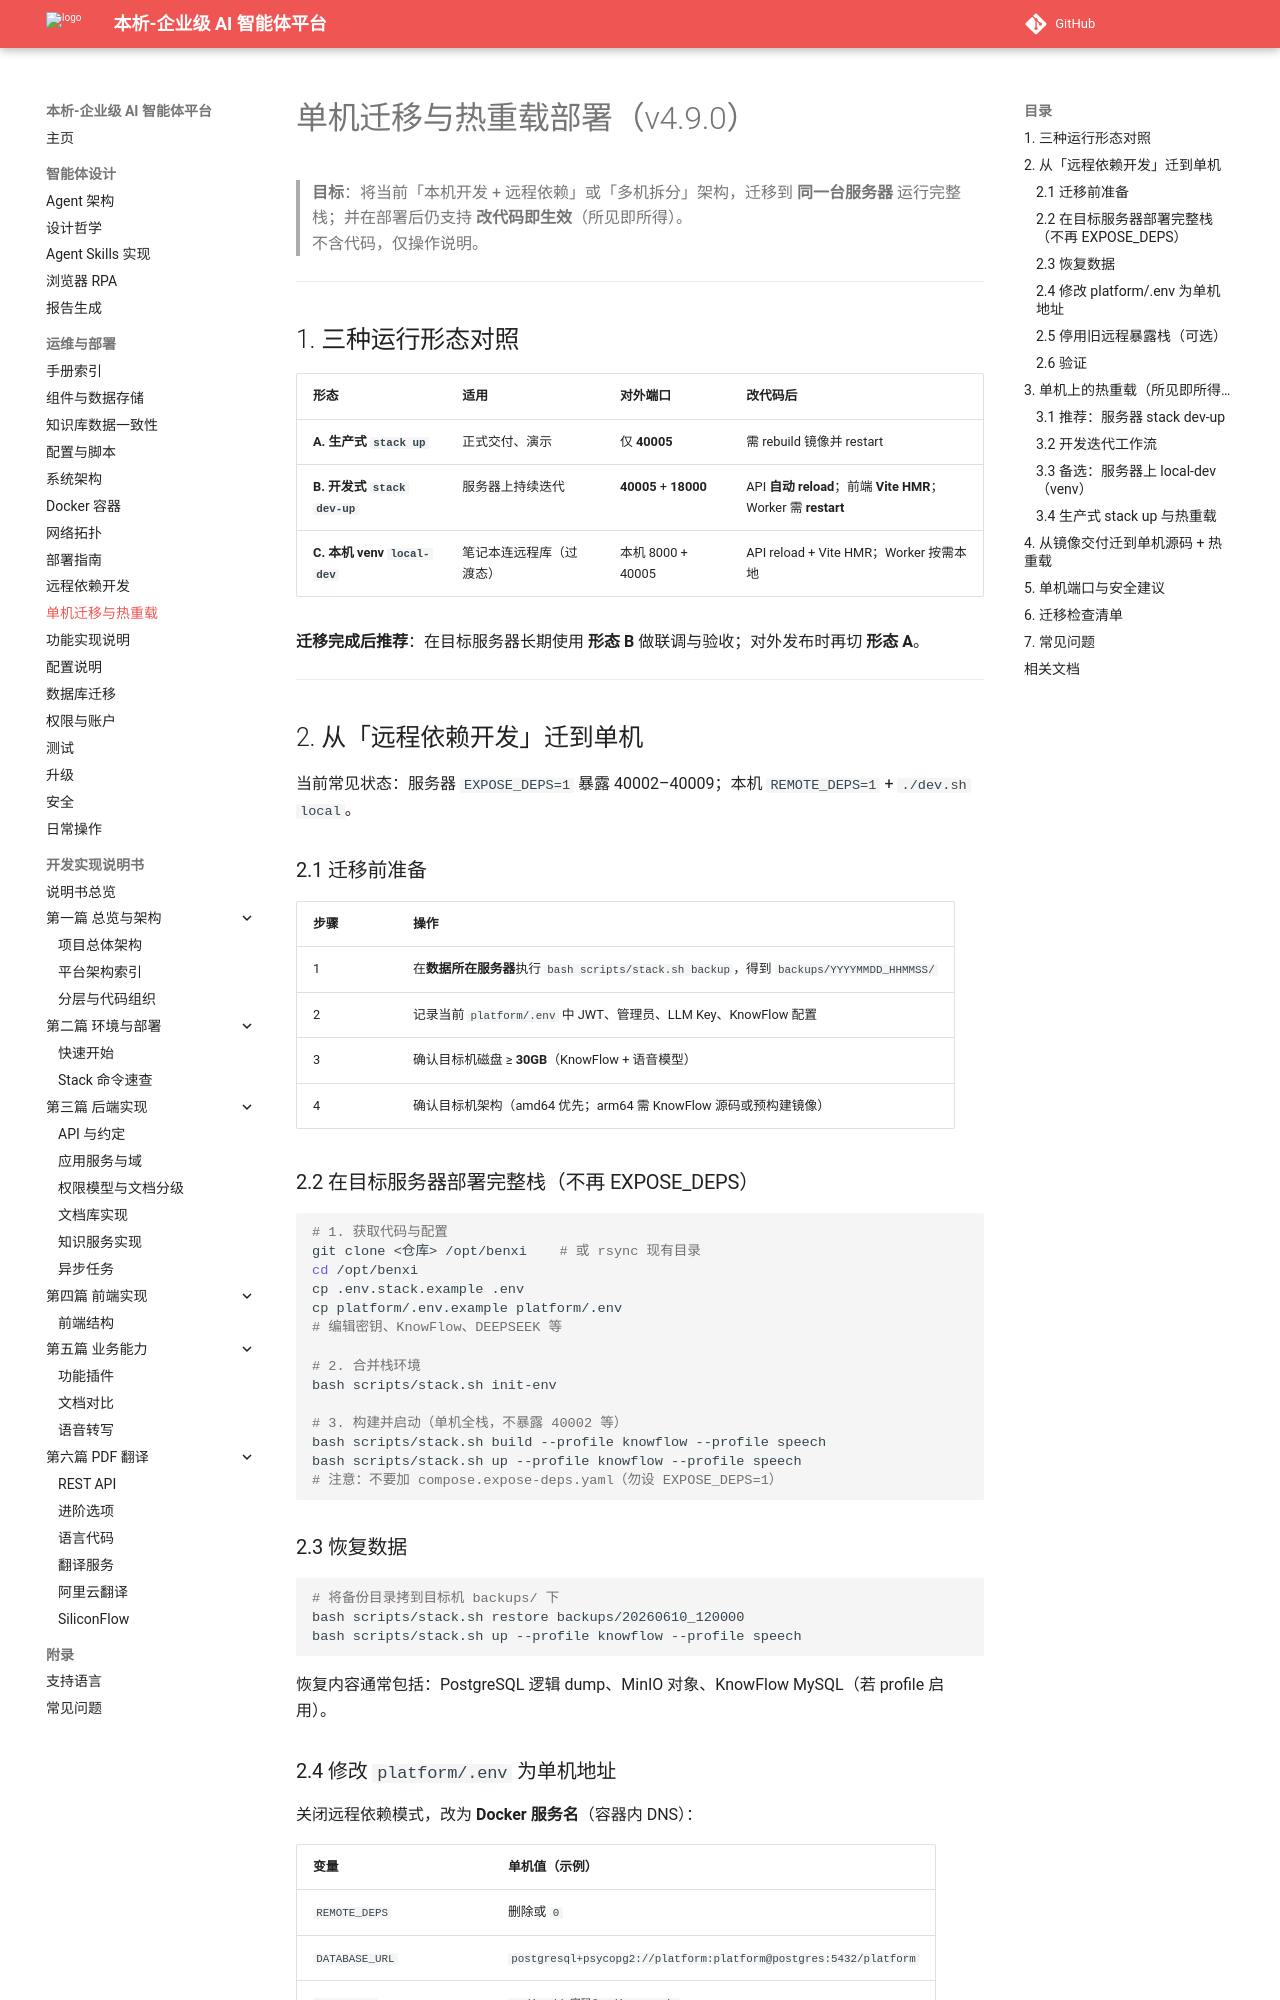

repository: zhibinQiu/benxi · page: operations/single-server-migration.html · generator: mkdocs

# 单机迁移与热重载部署（v4.9.0）

> **目标**：将当前「本机开发 + 远程依赖」或「多机拆分」架构，迁移到 **同一台服务器** 运行完整栈；并在部署后仍支持 **改代码即生效**（所见即所得）。  
> 不含代码，仅操作说明。

---

## 1. 三种运行形态对照

| 形态 | 适用 | 对外端口 | 改代码后 |
|------|------|----------|----------|
| **A. 生产式 `stack up`** | 正式交付、演示 | 仅 **40005** | 需 rebuild 镜像并 restart |
| **B. 开发式 `stack dev-up`** | 服务器上持续迭代 | **40005** + **18000** | API **自动 reload**；前端 **Vite HMR**；Worker 需 **restart** |
| **C. 本机 venv `local-dev`** | 笔记本连远程库（过渡态） | 本机 8000 + 40005 | API reload + Vite HMR；Worker 按需本地 |

**迁移完成后推荐**：在目标服务器长期使用 **形态 B** 做联调与验收；对外发布时再切 **形态 A**。

---

## 2. 从「远程依赖开发」迁到单机

当前常见状态：服务器 `EXPOSE_DEPS=1` 暴露 40002–40009；本机 `REMOTE_DEPS=1` + `./dev.sh local`。

### 2.1 迁移前准备

| 步骤 | 操作 |
|------|------|
| 1 | 在**数据所在服务器**执行 `bash scripts/stack.sh backup`，得到 `backups/YYYYMMDD_HHMMSS/` |
| 2 | 记录当前 `platform/.env` 中 JWT、管理员、LLM Key、KnowFlow 配置 |
| 3 | 确认目标机磁盘 ≥ **30GB**（KnowFlow + 语音模型） |
| 4 | 确认目标机架构（amd64 优先；arm64 需 KnowFlow 源码或预构建镜像） |

### 2.2 在目标服务器部署完整栈（不再 EXPOSE_DEPS）

```bash
# 1. 获取代码与配置
git clone <仓库> /opt/benxi    # 或 rsync 现有目录
cd /opt/benxi
cp .env.stack.example .env
cp platform/.env.example platform/.env
# 编辑密钥、KnowFlow、DEEPSEEK 等

# 2. 合并栈环境
bash scripts/stack.sh init-env

# 3. 构建并启动（单机全栈，不暴露 40002 等）
bash scripts/stack.sh build --profile knowflow --profile speech
bash scripts/stack.sh up --profile knowflow --profile speech
# 注意：不要加 compose.expose-deps.yaml（勿设 EXPOSE_DEPS=1）
```

### 2.3 恢复数据

```bash
# 将备份目录拷到目标机 backups/ 下
bash scripts/stack.sh restore backups/20260610_120000
bash scripts/stack.sh up --profile knowflow --profile speech
```

恢复内容通常包括：PostgreSQL 逻辑 dump、MinIO 对象、KnowFlow MySQL（若 profile 启用）。
